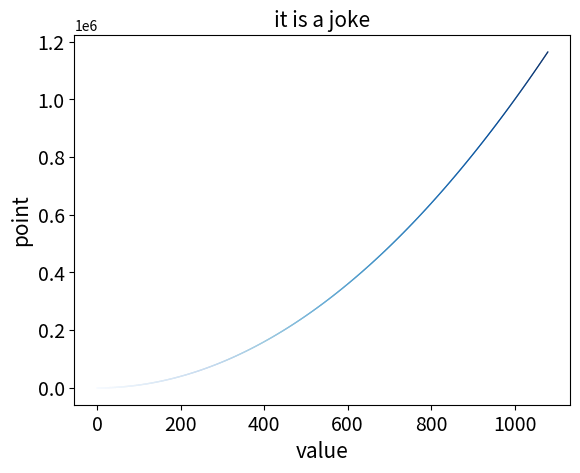

Python code for this plot:
import matplotlib.pyplot as plt

value=[]

for i in range(0,1080):
    value.append(i)

point=[]

for i in value:
    a = i**2
    point.append(a)

plt.scatter(value,point,c=value, cmap=plt.cm.Blues,edgecolor='none',s=1)

plt.title('it is a joke',fontsize=15)
plt.xlabel('value',fontsize=15)
plt.ylabel('point',fontsize=15)
plt.tick_params(axis='both',which='both',labelsize=14)

plt.show()